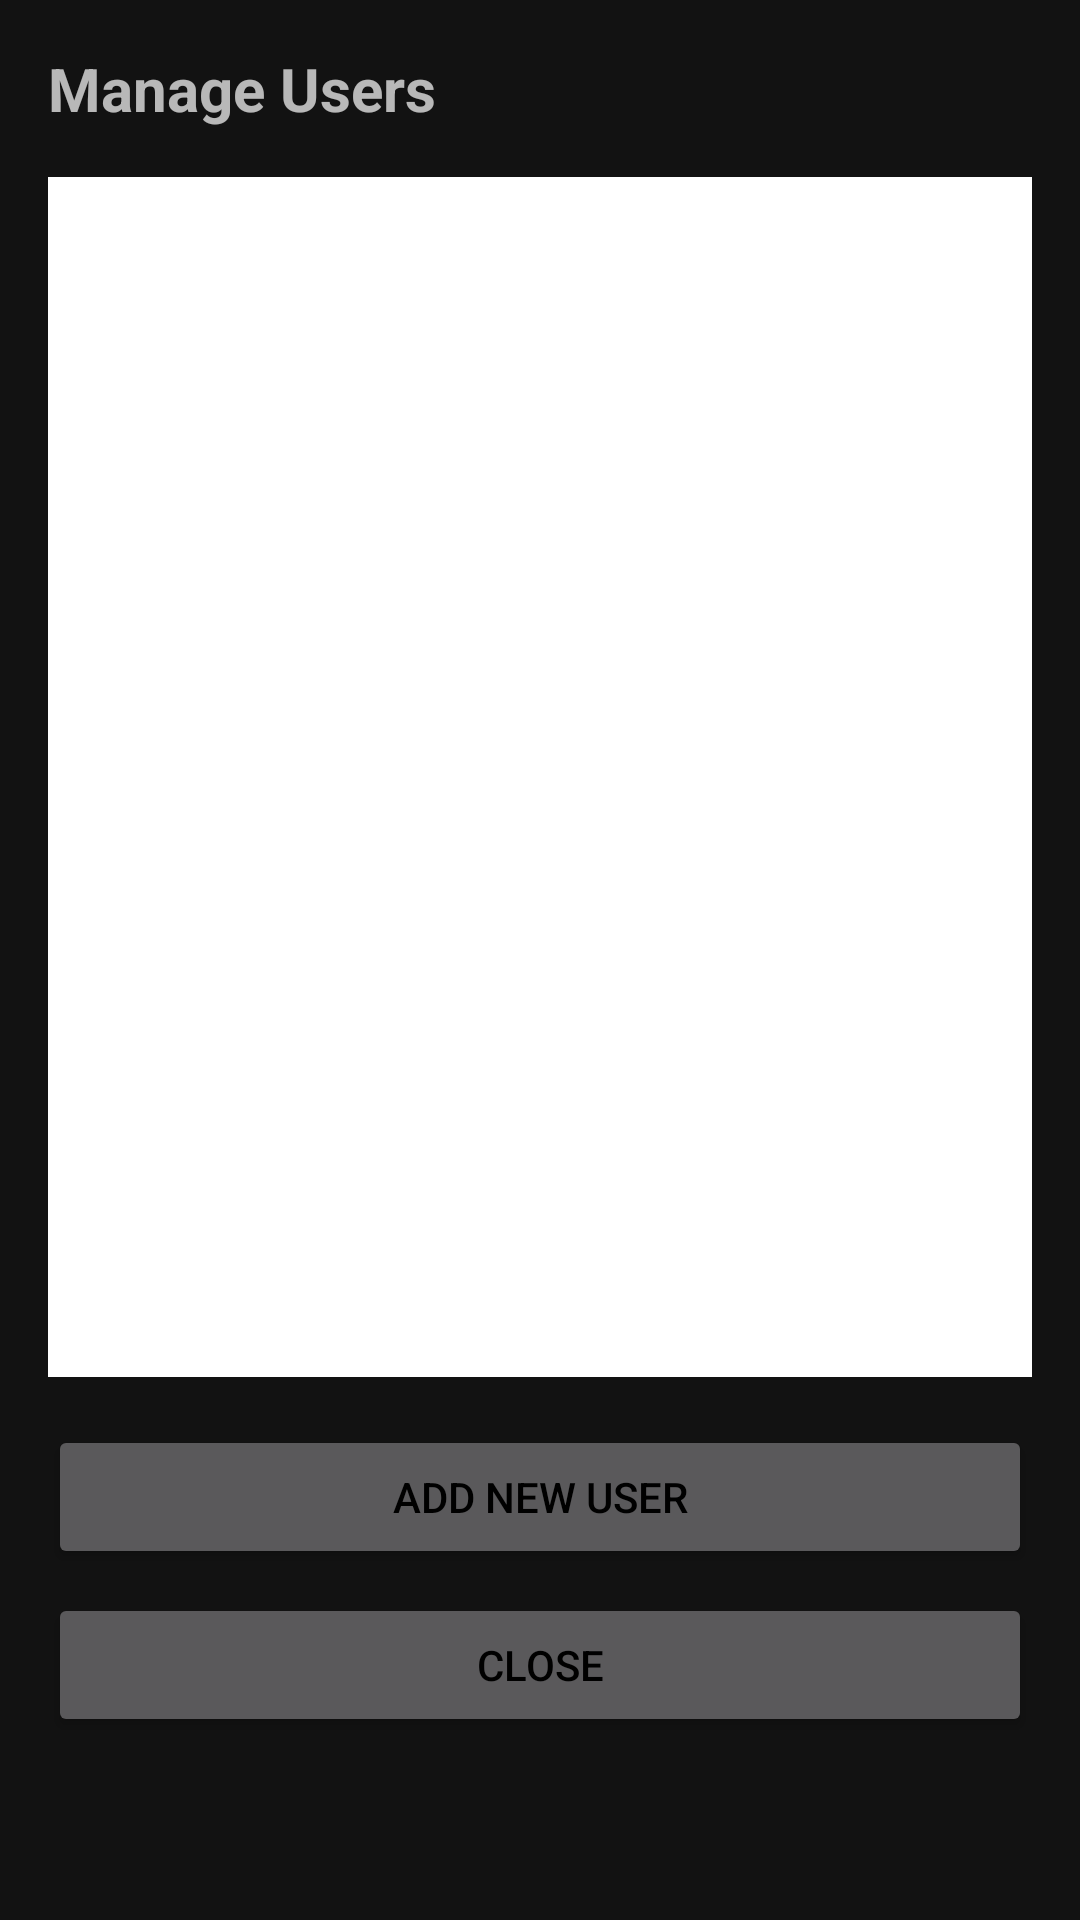

Here is an Android app screen rendered from its layout file. Give the layout XML and the strings, colors and styles it references.
<!-- AndroidManifest.xml: application theme Theme.LSTM -->
<!-- res/layout/dialog_manage_user.xml -->
<?xml version="1.0" encoding="utf-8"?>
<LinearLayout xmlns:android="http://schemas.android.com/apk/res/android"
    android:layout_width="match_parent"
    android:layout_height="wrap_content"
    android:orientation="vertical"
    android:padding="16dp">

    <TextView
        android:layout_width="match_parent"
        android:layout_height="wrap_content"
        android:text="Manage Users"
        android:textSize="20sp"
        android:textStyle="bold"
        android:paddingBottom="16dp"/>

    <androidx.recyclerview.widget.RecyclerView
        android:id="@+id/recyclerViewUsers"
        android:background="@color/white"
        android:layout_width="match_parent"
        android:layout_height="400dp"
        android:layout_marginBottom="16dp" />

    <Button
        android:id="@+id/buttonAddUser"
        android:layout_width="match_parent"
        android:layout_height="wrap_content"
        android:textColor="@color/black"
        android:text="Add New User"
        android:layout_marginBottom="8dp"/>

    <Button
        android:id="@+id/buttonClose"
        android:layout_width="match_parent"
        android:layout_height="wrap_content"
        android:textColor="@color/black"
        android:text="Close"/>

</LinearLayout>
<!-- resources referenced by this layout -->
<resources>
  <color name="black">#FF000000</color>
  <color name="white">#FFFFFFFF</color>
  <style name="Theme.LSTM" parent="Theme.MaterialComponents.NoActionBar">
          
          <item name="colorPrimary">@color/antique_white</item>
          <item name="colorPrimaryVariant">@color/purple_700</item>
          <item name="colorOnPrimary">@color/white</item>
          
          <item name="colorSecondary">@color/teal_200</item>
          <item name="colorSecondaryVariant">@color/teal_700</item>
          <item name="colorOnSecondary">@color/black</item>
          
          <item name="android:statusBarColor">?attr/colorPrimaryVariant</item>
          
      </style>
  <color name="antique_white">#faebd7</color>
  <color name="purple_700">#FF3700B3</color>
  <color name="teal_200">#FF03DAC5</color>
  <color name="teal_700">#FF018786</color>
</resources>
